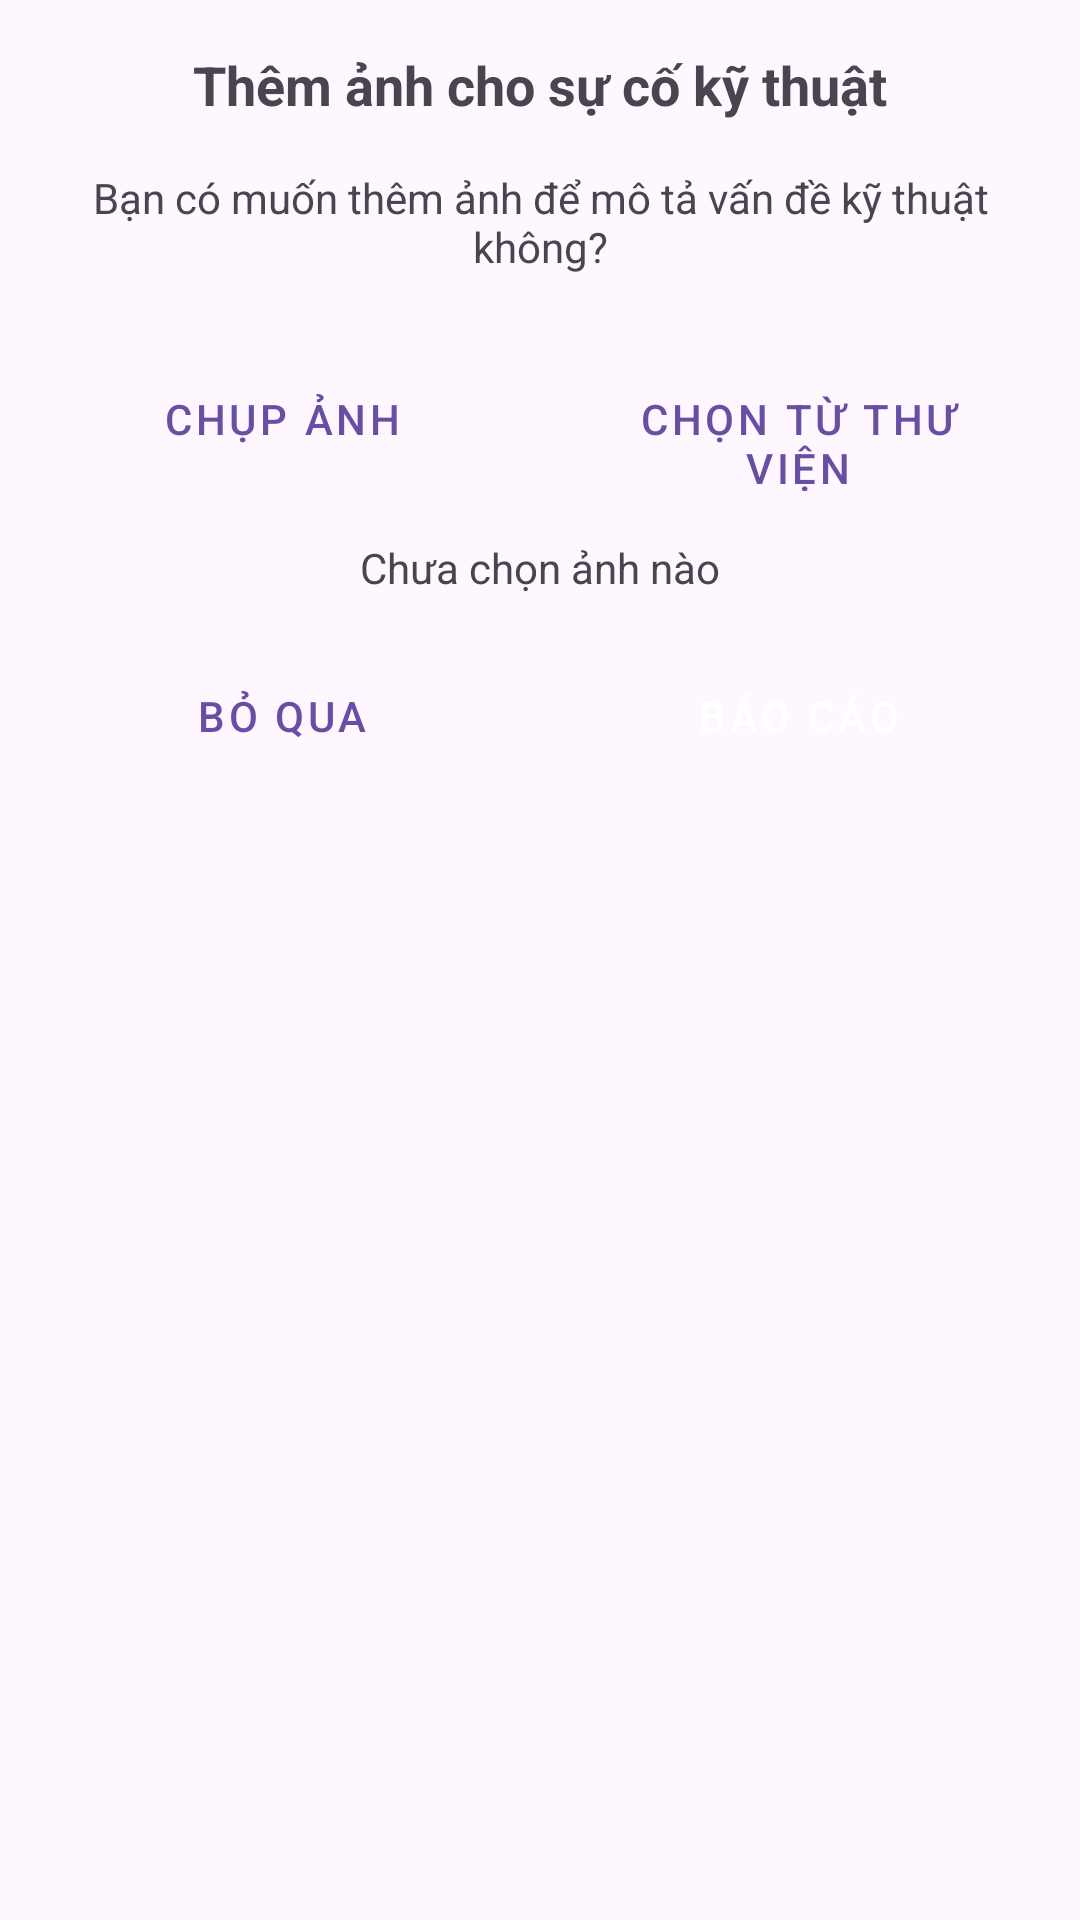

Write the Android layout XML for this screen, with the resource values it uses.
<!-- AndroidManifest.xml: application theme Theme.FITSForKIP -->
<!-- res/layout/dialog_add_technical_support_images.xml -->
<?xml version="1.0" encoding="utf-8"?>
<LinearLayout xmlns:android="http://schemas.android.com/apk/res/android"
    xmlns:app="http://schemas.android.com/apk/res-auto"
    android:layout_width="match_parent"
    android:layout_height="wrap_content"
    android:orientation="vertical"
    android:padding="16dp">

    <TextView
        android:layout_width="match_parent"
        android:layout_height="wrap_content"
        android:text="Thêm ảnh cho sự cố kỹ thuật"
        android:textSize="18sp"
        android:textStyle="bold"
        android:layout_marginBottom="16dp"
        android:gravity="center" />

    <TextView
        android:layout_width="match_parent"
        android:layout_height="wrap_content"
        android:text="Bạn có muốn thêm ảnh để mô tả vấn đề kỹ thuật không?"
        android:layout_marginBottom="24dp"
        android:gravity="center" />

    <LinearLayout
        android:layout_width="match_parent"
        android:layout_height="wrap_content"
        android:orientation="horizontal"
        android:layout_marginBottom="16dp">

        <Button
            android:id="@+id/btnTakePhoto"
            android:layout_width="0dp"
            android:layout_height="wrap_content"
            android:layout_weight="1"
            android:text="Chụp ảnh"
            android:layout_marginEnd="8dp"
            style="@style/Widget.MaterialComponents.Button.OutlinedButton" />

        <Button
            android:id="@+id/btnChooseFromGallery"
            android:layout_width="0dp"
            android:layout_height="wrap_content"
            android:layout_weight="1"
            android:text="Chọn từ thư viện"
            android:layout_marginStart="8dp"
            style="@style/Widget.MaterialComponents.Button.OutlinedButton" />

    </LinearLayout>

    <TextView
        android:id="@+id/tvSelectedImages"
        android:layout_width="match_parent"
        android:layout_height="wrap_content"
        android:text="Chưa chọn ảnh nào"
        android:layout_marginBottom="16dp"
        android:gravity="center" />

    <LinearLayout
        android:layout_width="match_parent"
        android:layout_height="wrap_content"
        android:orientation="horizontal">

        <Button
            android:id="@+id/btnSkip"
            android:layout_width="0dp"
            android:layout_height="wrap_content"
            android:layout_weight="1"
            android:text="Bỏ qua"
            android:layout_marginEnd="8dp"
            style="@style/Widget.MaterialComponents.Button.TextButton" />

        <Button
            android:id="@+id/btnContinue"
            android:layout_width="0dp"
            android:layout_height="wrap_content"
            android:layout_weight="1"
            android:text="Báo cáo"
            android:layout_marginStart="8dp"
            style="@style/Widget.MaterialComponents.Button" />

    </LinearLayout>

</LinearLayout>
<!-- resources referenced by this layout -->
<resources>
  <style name="Theme.FITSForKIP" parent="Base.Theme.FITSForKIP" />
  <style name="Base.Theme.FITSForKIP" parent="Theme.Material3.DayNight.NoActionBar">
          
          
      </style>
</resources>
